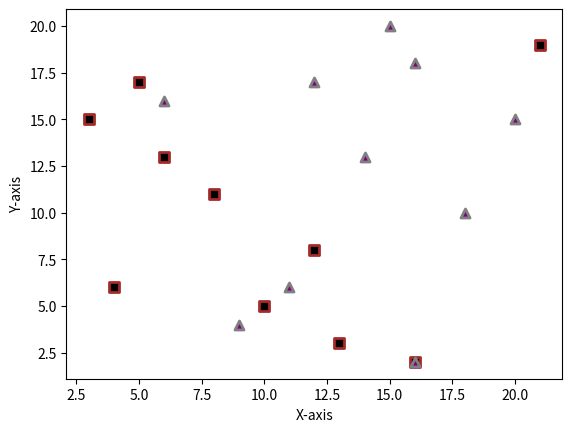
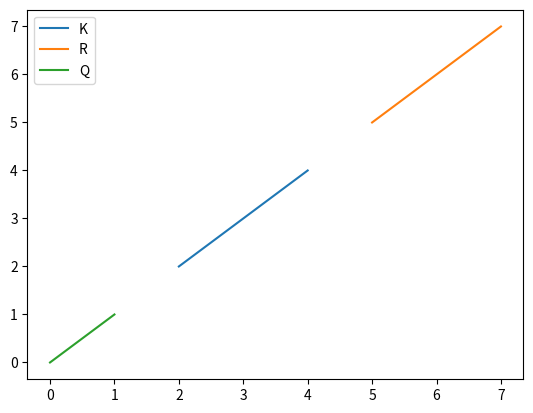

Write Python code to recreate these figures, in order.
# import pandas as pd
# import matplotlib.pyplot as plt

# # Create data
# data = {'Name': ['A', 'B', 'C', 'D'],
#         'Marks': [70, 85, 90, 60]}

# df = pd.DataFrame(data)

# # Pandas operations
# print("Data:\n", df)
# print("Average Marks:", df['Marks'].mean())

# # Matplotlib plot
# plt.bar(df['Name'], df['Marks'])
# plt.xlabel("Students")
# plt.ylabel("Marks")
# plt.title("Student Marks")
# plt.show()

import matplotlib.pyplot as plot
K_1=[8,4,6,3,5,10,13,16,12,21]
R_1=[11,6,13,15,17,5,3,2,8,19]
K_2=[6,9,18,14,16,15,11,16,12,20]
R_2=[16,4,10,13,18,20,6,2,17,15]
plot.scatter(K_1,R_1,c="Black",linewidths=2,marker="s",edgecolor="Brown",s=42)
plot.scatter(K_2,R_2,c="Purple",linewidths=2,marker="^",edgecolor="Grey",s=42)
plot.xlabel("X-axis")
plot.ylabel("Y-axis")
print("Scatter Plot")
plot.show()

import matplotlib.pyplot as plot
import numpy as nup
K=nup.linspace(2,4,8)
R=nup.linspace(5,7,9)
Q=nup.linspace(0,1,3)
plot.plot(K,K,label='K')
plot.plot(R,R,label='R')
plot.plot(Q,Q,label='Q')
plot.legend()
plot.show()


import pandas as pad
data={"contries":["a","b","c"],
 "capital":["x","y","z"],
 "currency":[1,2,3]}
data_table=pad.DataFrame(data)
print(data_table)
# OUTPUT:
#  contries capital currency
# 0 a x 1
# 1 b y 2
# 2 c z 3
